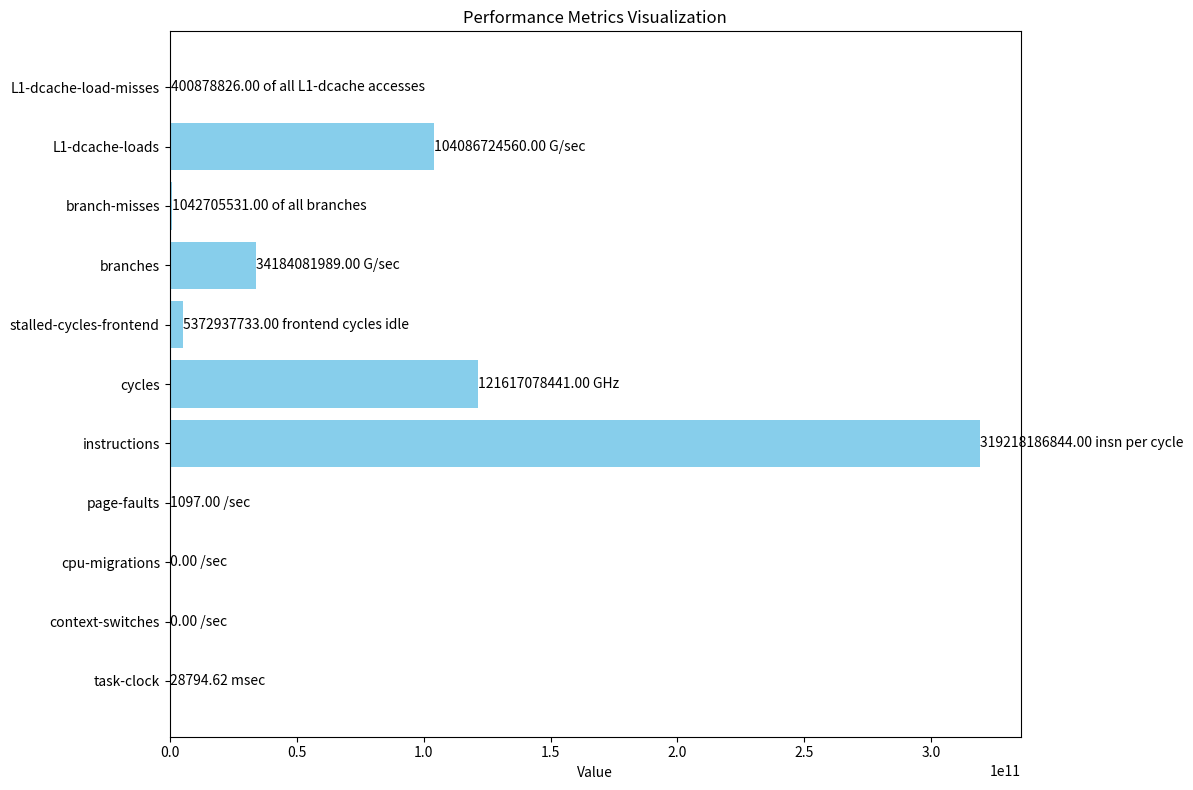

Reproduce this figure in Python.
import pandas as pd
import matplotlib.pyplot as plt
import re

# Sample data as a multi-line string
data = """28794.62,msec,task-clock:u,28794624220,100.00,0.996,CPUs utilized
0,,context-switches:u,28794624220,100.00,0.000,/sec
0,,cpu-migrations:u,28794624220,100.00,0.000,/sec
1097,,page-faults:u,28794624220,100.00,38.097,/sec
319218186844,,instructions:u,24680525338,85.00,2.62,insn per cycle
,,,,,0.02,stalled cycles per insn
121617078441,,cycles:u,24676893860,85.00,4.224,GHz
5372937733,,stalled-cycles-frontend:u,24686807300,85.00,4.42,frontend cycles idle
34184081989,,branches:u,24682372630,85.00,1.187,G/sec
1042705531,,branch-misses:u,24680766066,85.00,3.05,of all branches
104086724560,,L1-dcache-loads:u,24684747113,85.00,3.615,G/sec
400878826,,L1-dcache-load-misses:u,24675633013,85.00,0.39,of all L1-dcache accesses"""

# Parse the data into a list of dictionaries
parsed_data = []
lines = data.split('\n')

for line in lines:
    # Split the line by commas
    parts = [p.strip() for p in line.split(',')]
    
    # Extract relevant information
    if len(parts) >= 7:
        metric_name = parts[2].split(':')[0] if parts[2] else parts[6]
        value = parts[0] if parts[0] else None
        unit = parts[1] if parts[1] else parts[6]
        
        # Clean up the metric name
        metric_name = re.sub(r'^:|:$', '', metric_name).strip()
        
        # Skip empty lines or summary lines without values
        if value and metric_name:
            parsed_data.append({
                'metric': metric_name,
                'value': float(value) if value.replace('.', '', 1).isdigit() else value,
                'unit': unit
            })

# Create a DataFrame
df = pd.DataFrame(parsed_data)

# Filter out non-numeric values for plotting
plot_df = df[pd.to_numeric(df['value'], errors='coerce').notnull()].copy()
plot_df['value'] = pd.to_numeric(plot_df['value'])

# Create a bar plot
# Modified visualization section
plt.figure(figsize=(12, 8))
bars = plt.barh(plot_df['metric'], plot_df['value'], color='skyblue')

# Add value labels using DataFrame index alignment
for idx, bar in enumerate(bars):
    width = bar.get_width()
    metric_row = plot_df.iloc[idx]
    unit = metric_row['unit'] if pd.notnull(metric_row['unit']) else ''
    plt.text(width, 
             bar.get_y() + bar.get_height()/2,
             f'{width:.2f} {unit}',
             ha='left', 
             va='center')

plt.xlabel('Value')
plt.title('Performance Metrics Visualization')
plt.tight_layout()
plt.show()

# Display the DataFrame for reference
print("\nParsed Data:")
print(df)
